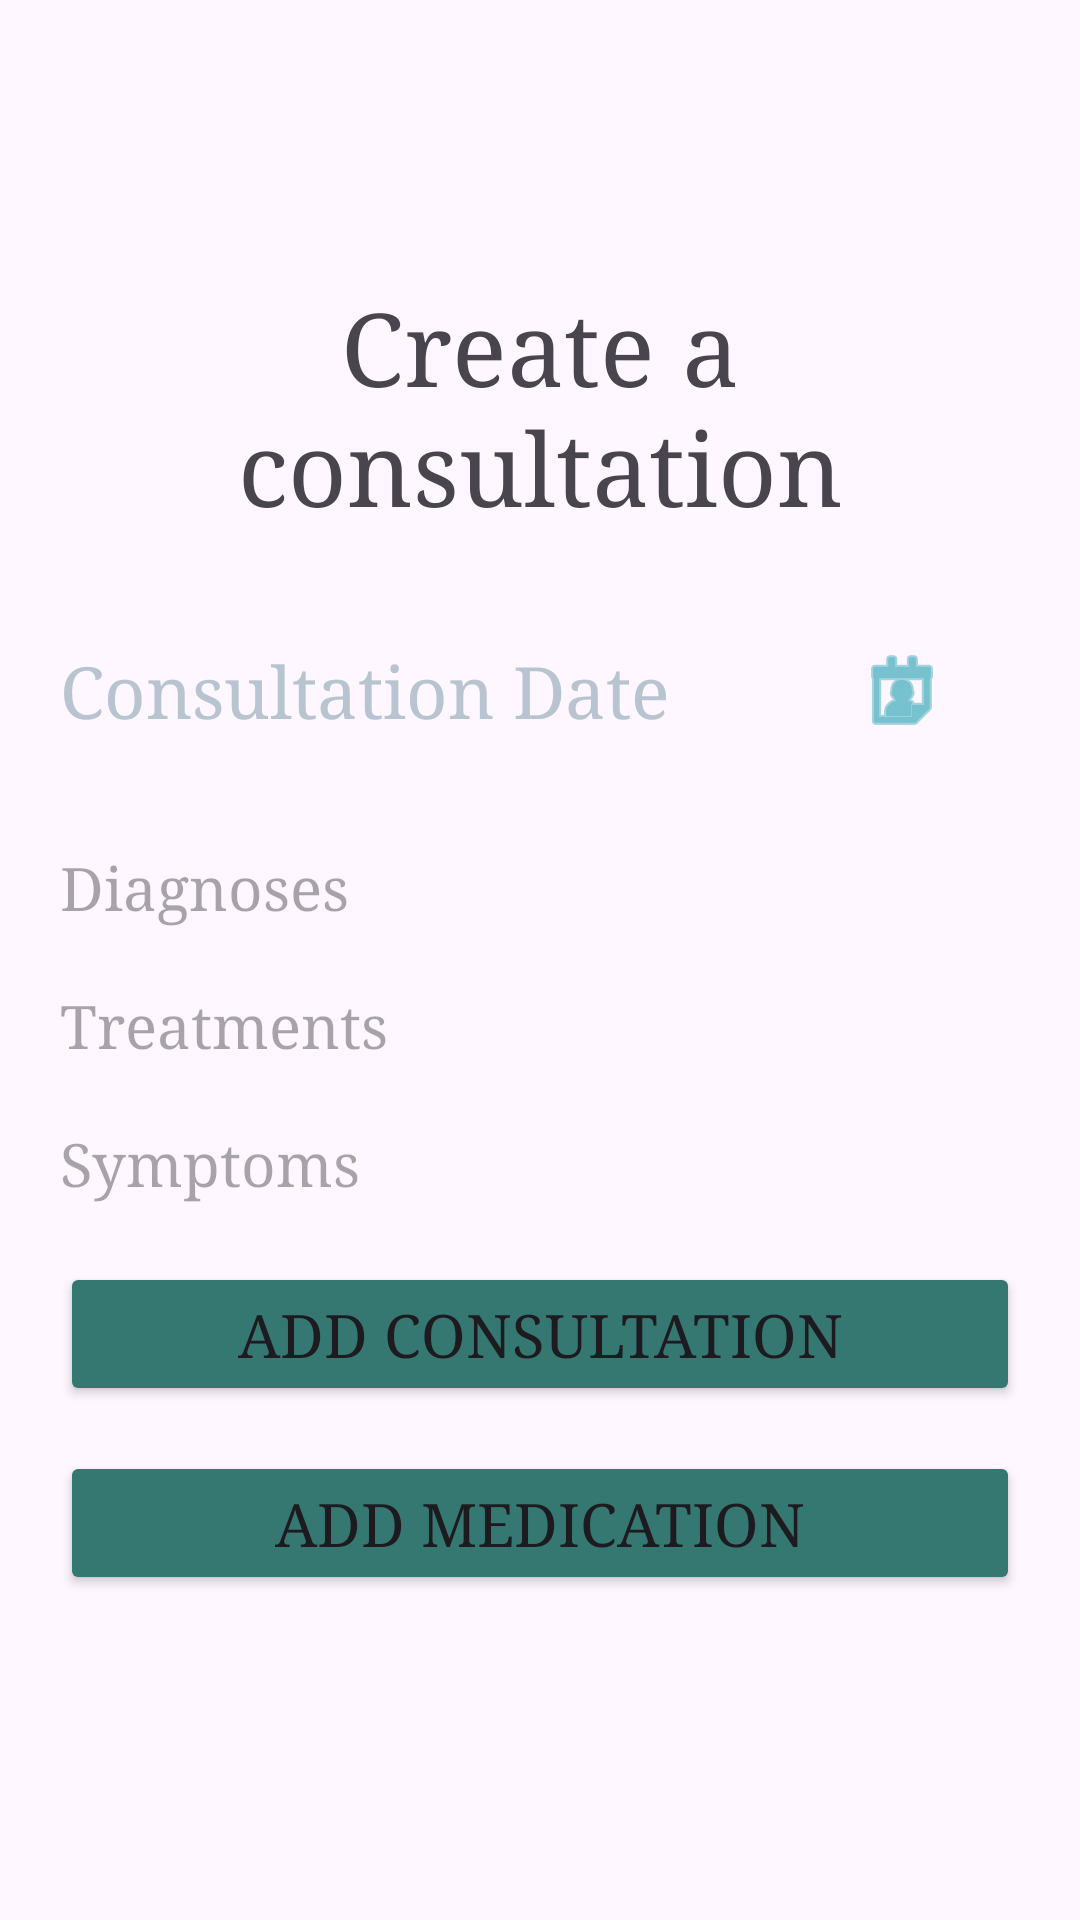

Reconstruct the res/layout file that produces this screen, plus the resources it refers to.
<!-- AndroidManifest.xml: application theme Theme.Demo -->
<!-- res/layout/fragment_add_consultation.xml -->
<?xml version="1.0" encoding="utf-8"?>
<FrameLayout xmlns:android="http://schemas.android.com/apk/res/android"
    xmlns:app="http://schemas.android.com/apk/res-auto"
    xmlns:tools="http://schemas.android.com/tools"
    android:layout_width="match_parent"
    android:layout_height="match_parent"
    android:backgroundTint="#357872"
    tools:context=".consultations.AddConsultationFragment">

    <androidx.constraintlayout.widget.ConstraintLayout
        android:id="@+id/main"
        android:layout_width="match_parent"
        android:layout_height="match_parent">


        <LinearLayout
            android:layout_width="match_parent"
            android:layout_height="wrap_content"
            android:orientation="vertical"
            android:padding="20dp"
            app:layout_constraintBottom_toBottomOf="parent"
            app:layout_constraintEnd_toEndOf="parent"
            app:layout_constraintStart_toStartOf="parent"
            app:layout_constraintTop_toTopOf="parent">

            <TextView
                android:id="@+id/createConsultation"
                android:layout_width="match_parent"
                android:layout_height="wrap_content"
                android:layout_marginBottom="20dp"
                android:backgroundTint="#DBDBDB"
                android:fontFamily="serif"
                android:text="@string/create_consultation"
                android:textAlignment="center"
                android:textSize="34sp" />


            <androidx.constraintlayout.widget.ConstraintLayout
                android:layout_width="match_parent"
                android:layout_height="65dp"
                android:layout_marginBottom="20dp"
                android:background="@drawable/square_borders"
                android:backgroundTint="#357872"
                android:gravity="center"
                android:orientation="horizontal">

                <TextView
                    android:id="@+id/consultationDateInput"
                    android:layout_width="0dp"
                    android:layout_height="0dp"

                    android:backgroundTint="#00BCD4"
                    android:fontFamily="serif"
                    android:gravity="center_vertical"
                    android:hint="Consultation Date"
                    android:textAllCaps="true"
                    android:textColor="#033C37"
                    android:textColorHint="#B8C5D0"
                    android:textSize="24sp"
                    app:layout_constraintBottom_toBottomOf="parent"
                    app:layout_constraintEnd_toStartOf="@+id/dateBtnP"
                    app:layout_constraintStart_toStartOf="parent"
                    app:layout_constraintTop_toTopOf="parent" />

                <ImageButton
                    android:id="@+id/dateBtnP"
                    android:layout_width="79dp"
                    android:layout_height="62dp"
                    android:layout_alignParentLeft="true"
                    android:backgroundTint="#02FFFFFF"
                    android:contentDescription="Pick a date"
                    android:src="@android:drawable/ic_menu_my_calendar"
                    app:layout_constraintBottom_toBottomOf="parent"
                    app:layout_constraintEnd_toEndOf="parent"
                    app:layout_constraintStart_toEndOf="@+id/consultationDateInput"
                    app:layout_constraintTop_toTopOf="parent"
                    app:tint="#1E9EAF" />


            </androidx.constraintlayout.widget.ConstraintLayout>


            
            
            
            
            
            
            
            
            

            <EditText
                android:id="@+id/consultationDiagnosesInput"
                android:layout_width="match_parent"
                android:layout_height="wrap_content"
                android:layout_marginBottom="20dp"
                android:background="@drawable/square_borders"
                android:backgroundTint="#357872"
                android:fontFamily="serif"
                android:hint="@string/consultation_diagnoses"
                android:textSize="20sp" />

            <EditText
                android:id="@+id/consultationTreatmentInput"
                android:layout_width="match_parent"
                android:layout_height="wrap_content"
                android:layout_marginBottom="20dp"
                android:background="@drawable/square_borders"
                android:backgroundTint="#357872"
                android:fontFamily="serif"
                android:hint="@string/consultation_treatments"
                android:textSize="20sp" />


            <EditText
                android:id="@+id/consultationsSymptomsInput"
                android:layout_width="match_parent"
                android:layout_height="wrap_content"
                android:layout_marginBottom="20dp"
                android:background="@drawable/square_borders"
                android:backgroundTint="#357872"
                android:fontFamily="serif"
                android:hint="@string/consultation_symptoms"
                android:textSize="20sp" />


            <Button
                android:id="@+id/addConsultationBtn"
                android:layout_width="match_parent"
                android:layout_height="wrap_content"
                android:layout_gravity="start"
                android:layout_marginBottom="15dp"

                android:backgroundTint="#357872"
                android:fontFamily="serif"

                android:text="@string/add_consultation"
                android:textSize="20sp" />

            <Button
                android:id="@+id/addMedicationBtn"
                android:layout_width="match_parent"
                android:layout_height="wrap_content"
                android:layout_gravity="start"
                android:layout_marginBottom="15dp"
                android:backgroundTint="#357872"
                android:fontFamily="serif"
                android:text="@string/add_medication"

                android:textSize="20sp" />

        </LinearLayout>


    </androidx.constraintlayout.widget.ConstraintLayout>
</FrameLayout>
<!-- resources referenced by this layout -->
<resources>
  <string name="add_consultation">Add Consultation</string>
  <string name="add_medication">Add Medication</string>
  <string name="consultation_date">Date</string>
  <string name="consultation_diagnoses">Diagnoses</string>
  <string name="consultation_symptoms">Symptoms</string>
  <string name="consultation_treatments">Treatments</string>
  <string name="create_consultation">Create a consultation</string>
  <style name="Theme.Demo" parent="Base.Theme.Demo">
          
      </style>
  <style name="Base.Theme.Demo" parent="Theme.Material3.DayNight.NoActionBar">
          
          <item name="windowActionBar">false</item>
          <item name="windowNoTitle">true</item>
  
          
          <item name="colorPrimary">@color/themeColor</item>
      </style>
  <color name="themeColor">#60C2D3</color>
</resources>
